Run: headless pygame with SDL's dummy video driver; simulated clock (each Clock.tick advances the game by its frame time, no real sleeping); random seed 0; keys injected as events and as key.get_pressed() state; no mouse input.
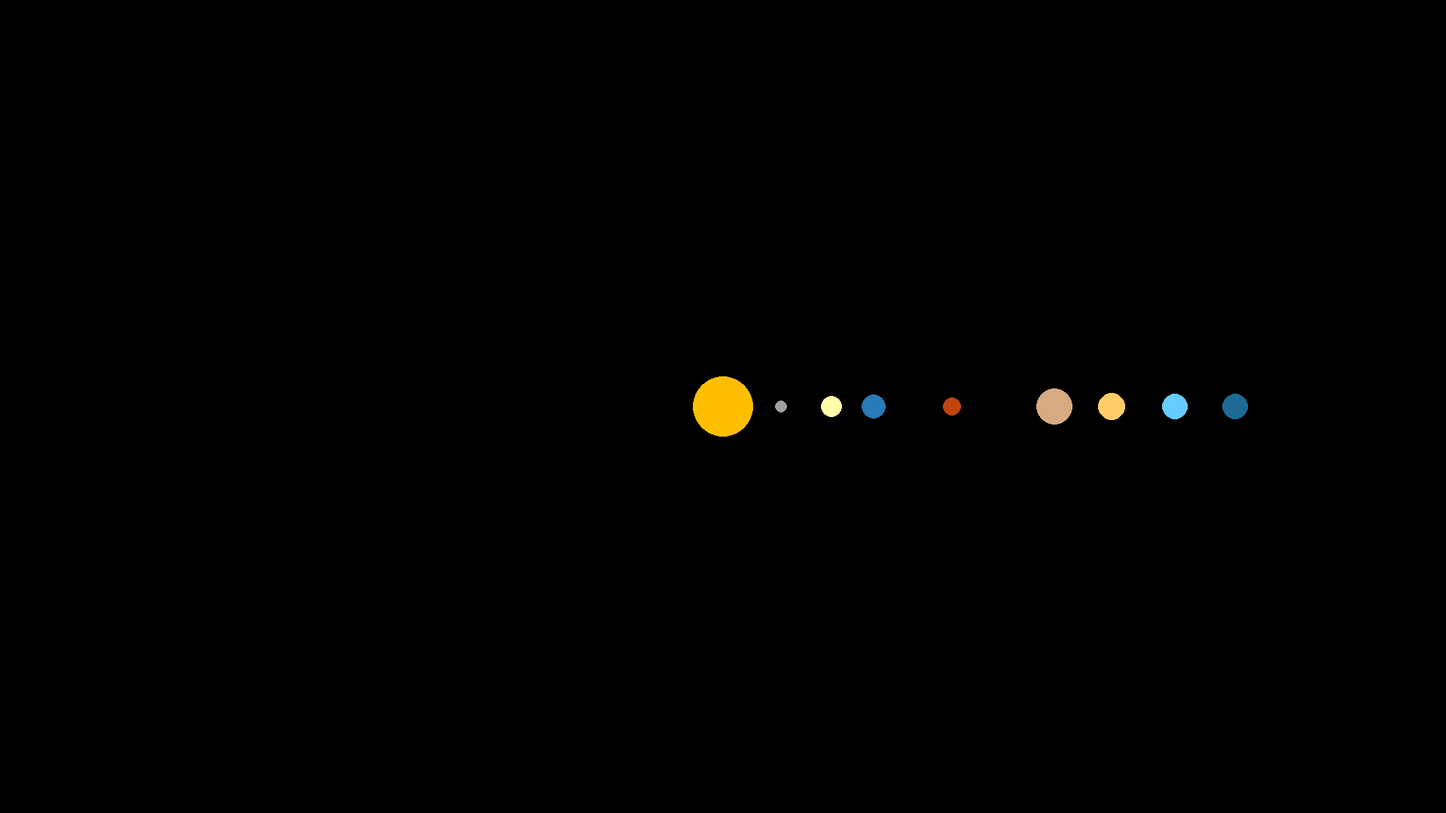
Frame 1 of 4 · flips 1–60 · no input
Frame 2 of 4 · flips 61–180 · tapped SPACE, RETURN · held RIGHT (→), D · screen unchanged from frame 1, image omitted
Frame 3 of 4 · flips 181–300 · held DOWN (↓), S · screen unchanged from frame 2, image omitted
Frame 4 of 4 · flips 301–420 · held LEFT (←), A, UP (↑), W · screen unchanged from frame 3, image omitted

The pygame program that drew these frames:

import pygame
import math

pygame.init()

WIDTH = 1920
HEIGHT = 1080
WIN = pygame.display.set_mode((WIDTH, HEIGHT))
pygame.display.set_caption("Planet Simulation")

#Declaring the Colors
SunRGB = (255, 191, 0)
MercuryRGB = (160, 160, 160)
VenusRGB = (255, 255, 167)
EarthRGB = (40, 122, 184)
MarsRGB = (193, 68, 14)
JupiterRGB = (216, 170, 130)
SaturnRGB = (255, 204, 102)
UranusRGB = (102, 204, 255)
NeptuneRGB = (30, 105, 150)

class Planet:
    AU = 146.6e6 * 1000
    G = 6.674228e-11
    
    #1 AU = 100 px
    SCALE = 200 / AU   

    # 1 Day
    TIMESTEP = 3600*24 
    
    def __init__(self, x, y, radius, color, mass):
        self.x = x
        self.y = y
        self.radius = radius
        self.color = color
        self.mass = mass
        self.x_vel = 0
        self.y_vel = 0
        
        self.sun = False
        self.distanceToSun = 0
        self.orbit = []
        
    def draw(self, win):
        x = self.x * self.SCALE + WIDTH / 2
        y = self.y * self.SCALE + HEIGHT / 2
        pygame.draw.circle(win,self.color, (x,y), self.radius) 
        
        
        
def main():
    run = True
    clock = pygame.time.Clock()
    
    #Declaring the SUN
    sun = Planet(0,0, 40, SunRGB, 1.989e30)
    sun.sun = True
    
    #Declaring the Planets
    mercury = Planet(0.387 * Planet.AU, 0, 8, MercuryRGB, 3.3011e23)
    venus = Planet(0.72 * Planet.AU, 0, 14, VenusRGB, 4.8675e24)
    earth = Planet(1 * Planet.AU, 0, 16, EarthRGB, 5.972e24)
    mars = Planet(1.524 * Planet.AU, 0, 12, MarsRGB, 0.64171e24)
    jupiter = Planet(2.2 * Planet.AU, 0, 24, JupiterRGB, 1.8982e27) 
    saturn = Planet(2.582 * Planet.AU, 0, 18, SaturnRGB, 5.683e26)
    uranus = Planet(3 * Planet.AU, 0, 17, UranusRGB, 8.681e25)
    neptune = Planet(3.4 * Planet.AU, 0, 17, NeptuneRGB, 1.024e26)
    
    
    planets = [sun, mercury, venus, earth, mars, jupiter, saturn, uranus, neptune]    
    
    while run:  
        for event in pygame.event.get():
            if event.type == pygame.QUIT:
                run = False
        for planet in planets:
            planet.draw(WIN)

        pygame.display.update()
    pygame.quit()
    
main()



        
        
